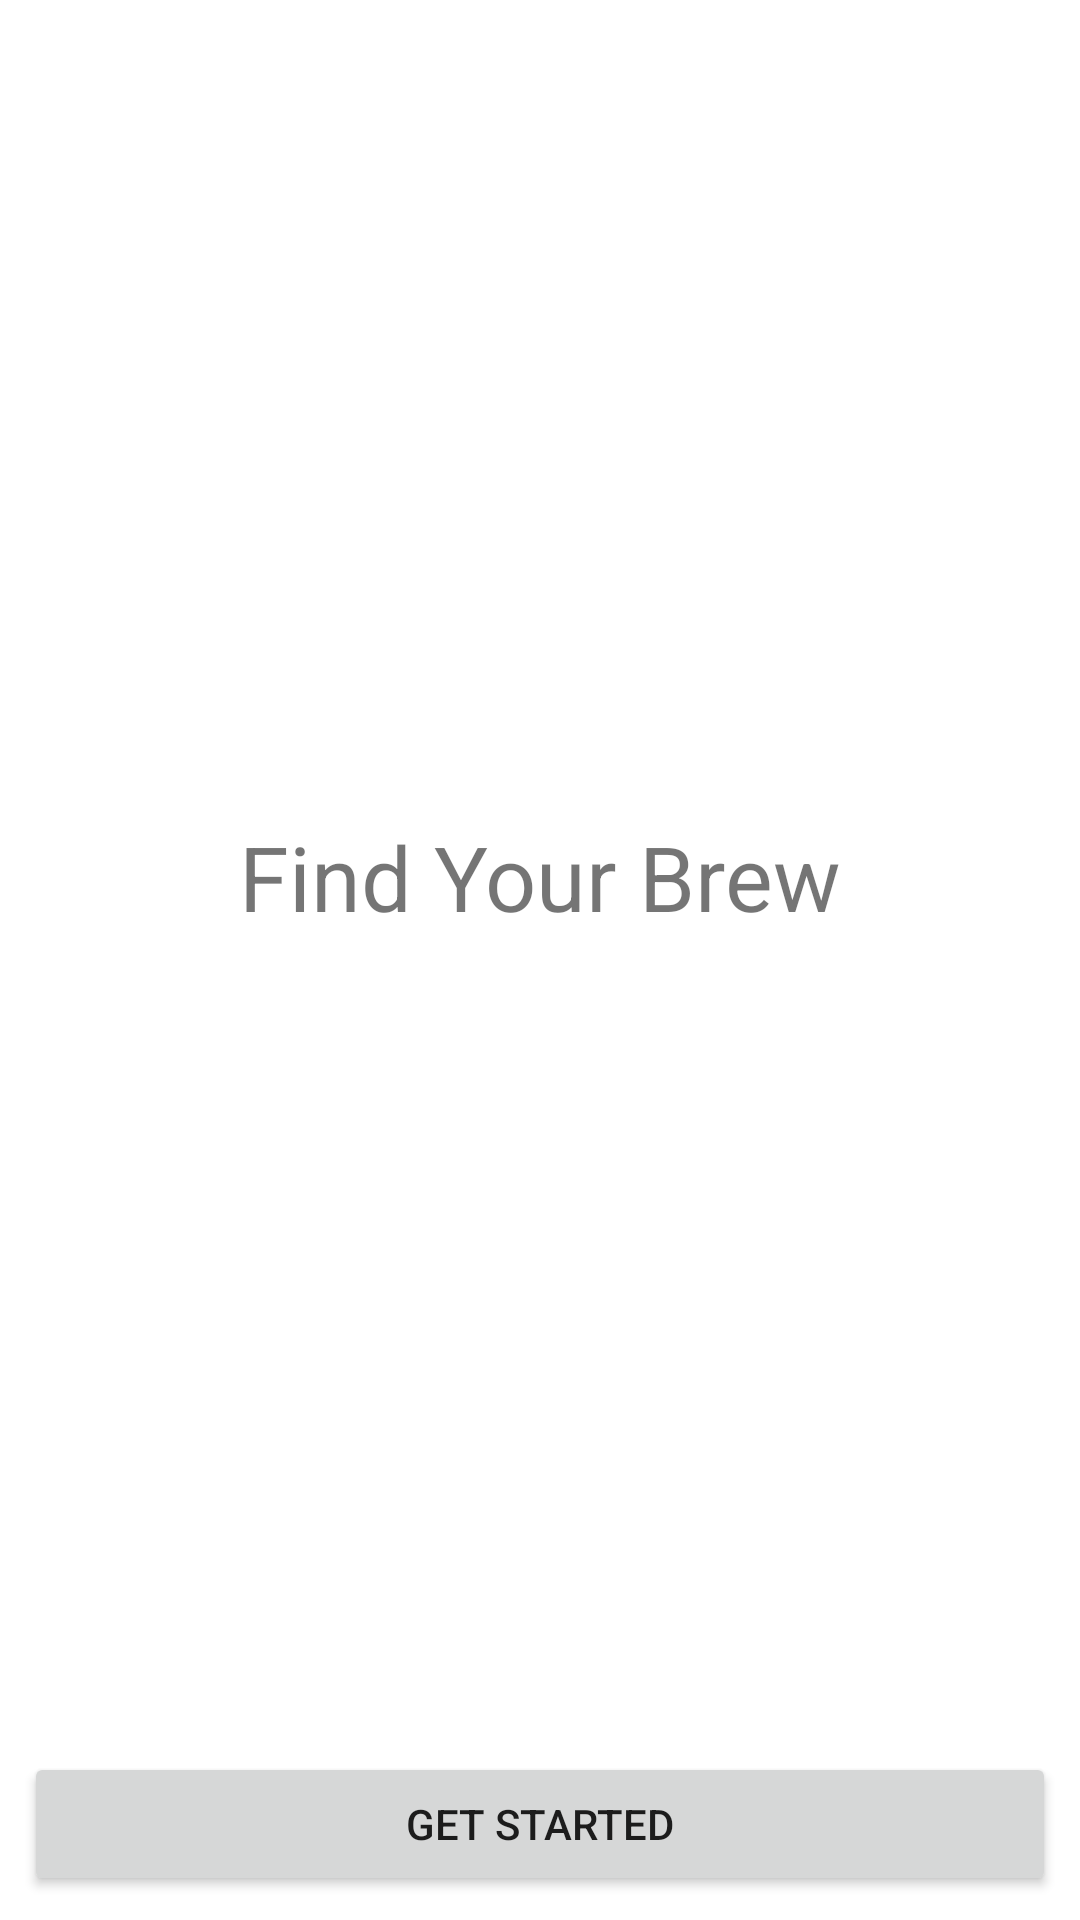

Produce the Android XML layout that renders to this screen, including the resource entries it uses.
<!-- AndroidManifest.xml: application theme Theme.Homework2 -->
<!-- res/layout/activity_main.xml -->
<?xml version="1.0" encoding="utf-8"?>
<androidx.constraintlayout.widget.ConstraintLayout xmlns:android="http://schemas.android.com/apk/res/android"
    xmlns:app="http://schemas.android.com/apk/res-auto"
    xmlns:tools="http://schemas.android.com/tools"
    android:layout_width="match_parent"
    android:layout_height="match_parent"
    tools:context=".MainActivity">

    <TextView
        android:id="@+id/textView_home"
        android:layout_width="wrap_content"
        android:layout_height="wrap_content"
        android:text="@string/textView_home"
        android:textSize="30sp"
        app:layout_constraintBottom_toTopOf="@+id/button_home"
        app:layout_constraintLeft_toLeftOf="parent"
        app:layout_constraintRight_toRightOf="parent"
        app:layout_constraintTop_toTopOf="parent" />

    <Button
        android:id="@+id/button_home"
        android:layout_width="0dp"
        android:layout_height="wrap_content"
        android:layout_marginStart="8dp"
        android:layout_marginEnd="8dp"
        android:layout_marginBottom="8dp"
        android:text="@string/button_home"
        app:layout_constraintBottom_toBottomOf="parent"
        app:layout_constraintEnd_toEndOf="parent"
        app:layout_constraintStart_toStartOf="parent" />

</androidx.constraintlayout.widget.ConstraintLayout>
<!-- resources referenced by this layout -->
<resources>
  <string name="button_home">Get started</string>
  <string name="textView_home">Find Your Brew</string>
  <style name="Theme.Homework2" parent="Theme.MaterialComponents.DayNight.DarkActionBar">
          
          <item name="colorPrimary">@color/yellow</item>
          <item name="colorPrimaryVariant">@color/brown</item>
          <item name="colorOnPrimary">@color/white</item>
          
          <item name="colorSecondary">@color/teal_200</item>
          <item name="colorSecondaryVariant">@color/teal_700</item>
          <item name="colorOnSecondary">@color/black</item>
          
          <item name="android:statusBarColor" tools:targetApi="l">?attr/colorPrimaryVariant</item>
          
      </style>
  <color name="yellow">#f0a500</color>
  <color name="brown">#4a3933</color>
  <color name="white">#FFFFFFFF</color>
  <color name="teal_200">#FF03DAC5</color>
  <color name="teal_700">#FF018786</color>
  <color name="black">#FF000000</color>
</resources>
